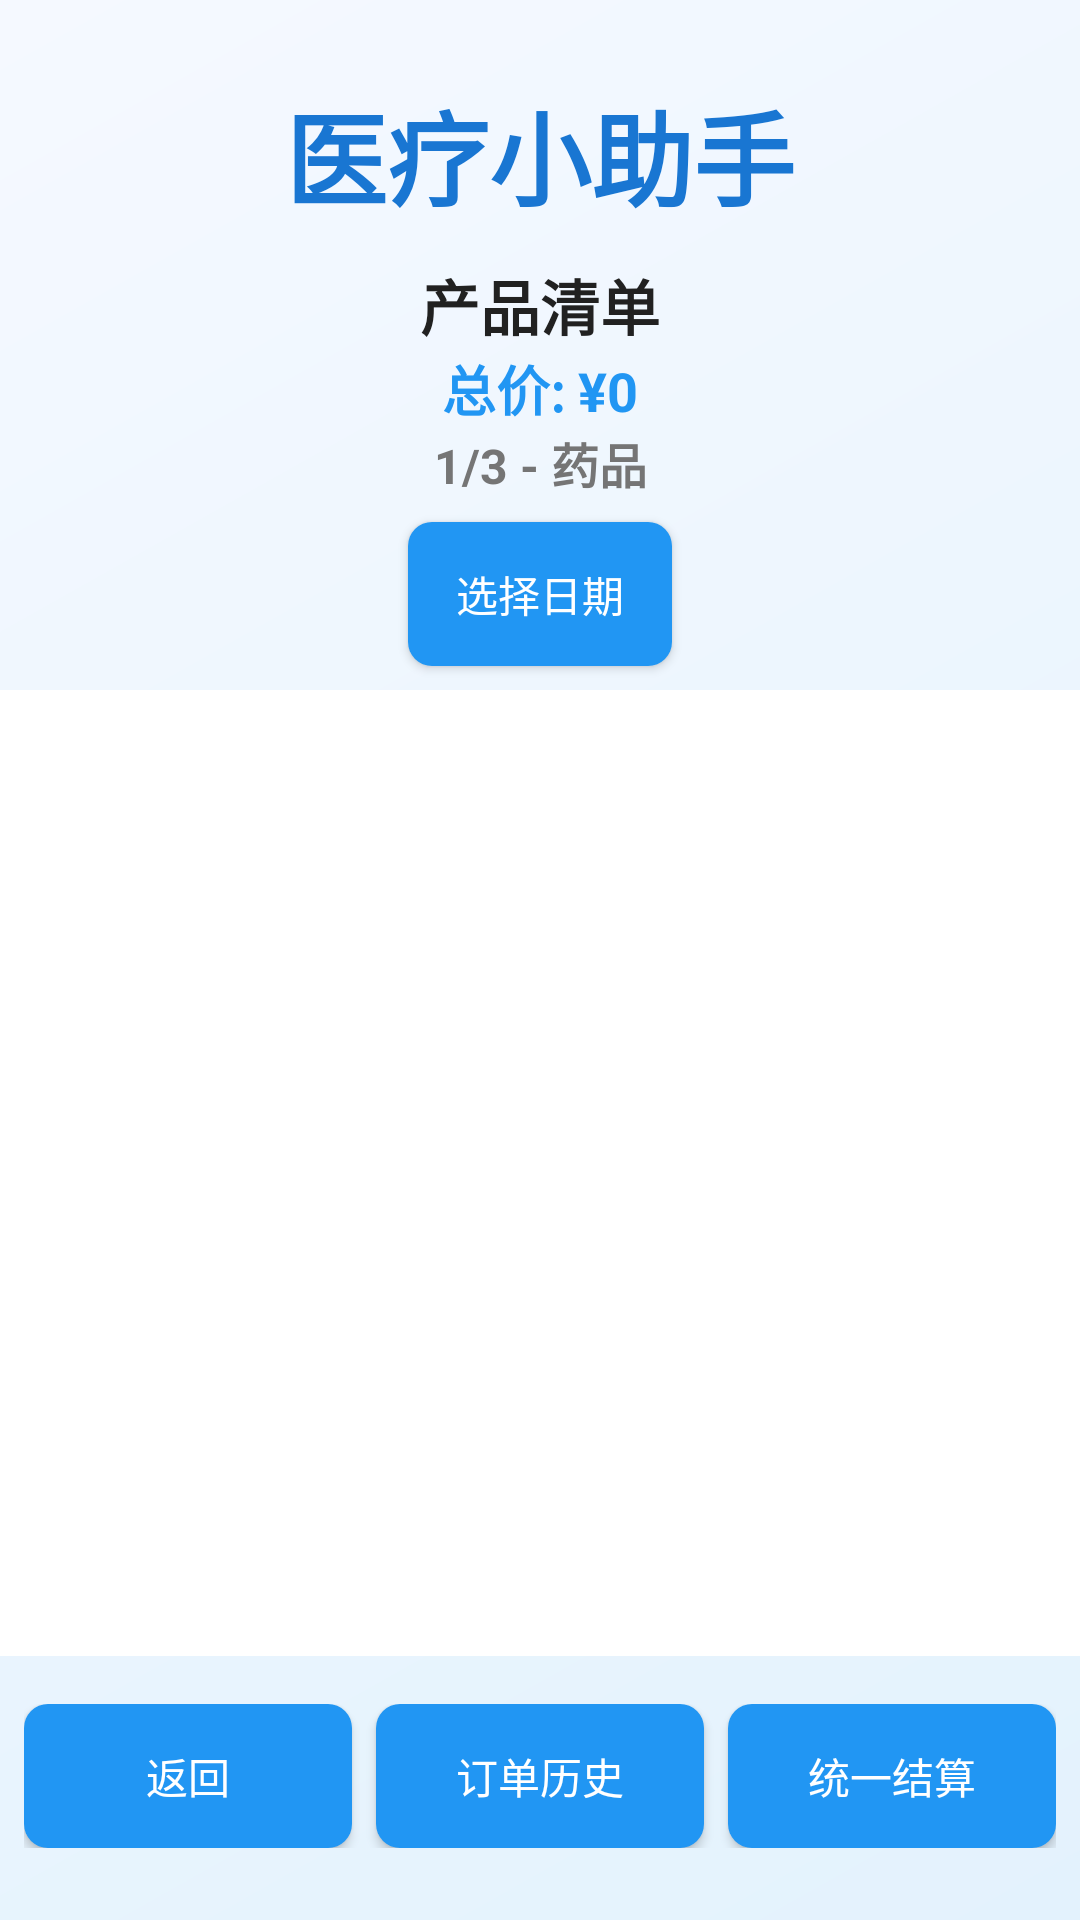

Write the Android layout XML for this screen, with the resource values it uses.
<!-- AndroidManifest.xml: application theme Theme.Medcialassistants -->
<!-- res/layout/activity_order_details.xml -->
<?xml version="1.0" encoding="utf-8"?>
<androidx.constraintlayout.widget.ConstraintLayout xmlns:android="http://schemas.android.com/apk/res/android"
    xmlns:app="http://schemas.android.com/apk/res-auto"
    xmlns:tools="http://schemas.android.com/tools"
    android:layout_width="match_parent"
    android:layout_height="match_parent"
    android:background="@drawable/blue_white_gradient"
    tools:context=".OrderDetailsActivity">

    <TextView
        android:id="@+id/textView_logo3"
        android:layout_width="wrap_content"
        android:layout_height="wrap_content"
        android:text="医疗小助手"
        android:textColor="@color/primary_blue_dark"
        android:textSize="34sp"
        android:textStyle="bold"
        app:layout_constraintBottom_toBottomOf="parent"
        app:layout_constraintEnd_toEndOf="parent"
        app:layout_constraintStart_toStartOf="parent"
        app:layout_constraintTop_toTopOf="parent"
        app:layout_constraintVertical_bias="0.045" />

    <TextView
        android:id="@+id/textViewODTitle"
        android:layout_width="wrap_content"
        android:layout_height="wrap_content"
        android:text="产品清单"
        android:textColor="@color/text_primary"
        android:textSize="20sp"
        android:textStyle="bold"
        app:layout_constraintBottom_toBottomOf="parent"
        app:layout_constraintEnd_toEndOf="parent"
        app:layout_constraintStart_toStartOf="parent"
        app:layout_constraintTop_toBottomOf="@+id/textView_logo3"
        app:layout_constraintVertical_bias="0.01999998" />

    <TextView
        android:id="@+id/textViewTotalCost"
        android:layout_width="wrap_content"
        android:layout_height="wrap_content"
        android:text="总价: ¥0"
        android:textColor="@color/primary_blue"
        android:textSize="18sp"
        android:textStyle="bold"
        app:layout_constraintEnd_toEndOf="parent"
        app:layout_constraintStart_toStartOf="parent"
        app:layout_constraintTop_toBottomOf="@+id/textViewODTitle"
        app:layout_constraintVertical_bias="0.1" />

    <TextView
        android:id="@+id/textViewPageIndicator"
        android:layout_width="wrap_content"
        android:layout_height="wrap_content"
        android:text="1/3 - 药品"
        android:textColor="@color/text_secondary"
        android:textSize="16sp"
        android:textStyle="bold"
        app:layout_constraintEnd_toEndOf="parent"
        app:layout_constraintStart_toStartOf="parent"
        app:layout_constraintTop_toBottomOf="@+id/textViewTotalCost"
        app:layout_constraintVertical_bias="0.2" />

    <Button
        android:id="@+id/buttonDate"
        android:layout_width="wrap_content"
        android:layout_height="wrap_content"
        android:layout_marginTop="8dp"
        android:background="@drawable/blue_button_background"
        android:text="选择日期"
        android:textColor="@color/text_light"
        app:layout_constraintEnd_toEndOf="parent"
        app:layout_constraintStart_toStartOf="parent"
        app:layout_constraintTop_toBottomOf="@+id/textViewPageIndicator" />

    <androidx.viewpager.widget.ViewPager
        android:id="@+id/viewPager"
        android:layout_width="0dp"
        android:layout_height="0dp"
        android:layout_marginTop="8dp"
        android:layout_marginBottom="8dp"
        android:background="@color/card_background"
        app:layout_constraintBottom_toTopOf="@+id/buttonLayout"
        app:layout_constraintEnd_toEndOf="parent"
        app:layout_constraintStart_toStartOf="parent"
        app:layout_constraintTop_toBottomOf="@+id/buttonDate" />

    <ListView
        android:id="@+id/listViewOrderHistory"
        android:layout_width="0dp"
        android:layout_height="0dp"
        android:layout_marginTop="8dp"
        android:layout_marginBottom="8dp"
        android:background="@color/card_background"
        android:divider="@color/divider"
        android:dividerHeight="1dp"
        android:padding="8dp"
        android:visibility="gone"
        app:layout_constraintBottom_toTopOf="@+id/buttonLayout"
        app:layout_constraintEnd_toEndOf="parent"
        app:layout_constraintStart_toStartOf="parent"
        app:layout_constraintTop_toBottomOf="@+id/buttonDate" />

    <LinearLayout
        android:id="@+id/buttonLayout"
        android:layout_width="match_parent"
        android:layout_height="wrap_content"
        android:layout_marginBottom="16dp"
        android:orientation="horizontal"
        android:padding="8dp"
        app:layout_constraintBottom_toBottomOf="parent"
        app:layout_constraintEnd_toEndOf="parent"
        app:layout_constraintStart_toStartOf="parent">

        <Button
            android:id="@+id/buttonODBack"
            android:layout_width="0dp"
            android:layout_height="wrap_content"
            android:layout_marginEnd="4dp"
            android:layout_weight="1"
            android:background="@drawable/blue_button_background"
            android:text="返回"
            android:textColor="@color/text_light" />

        <Button
            android:id="@+id/buttonViewOrders"
            android:layout_width="0dp"
            android:layout_height="wrap_content"
            android:layout_marginStart="4dp"
            android:layout_marginEnd="4dp"
            android:layout_weight="1"
            android:background="@drawable/blue_button_background"
            android:text="订单历史"
            android:textColor="@color/text_light" />

        <Button
            android:id="@+id/buttonCheckout"
            android:layout_width="0dp"
            android:layout_height="wrap_content"
            android:layout_marginStart="4dp"
            android:layout_weight="1"
            android:background="@drawable/blue_button_background"
            android:text="统一结算"
            android:textColor="@color/text_light" />

    </LinearLayout>

</androidx.constraintlayout.widget.ConstraintLayout>
<!-- resources referenced by this layout -->
<resources>
  <color name="card_background">#FFFFFF</color>
  <color name="divider">#E0E0E0</color>
  <color name="primary_blue">#2196F3</color>
  <color name="primary_blue_dark">#1976D2</color>
  <color name="text_light">#FFFFFF</color>
  <color name="text_primary">#212121</color>
  <color name="text_secondary">#757575</color>
  <!-- drawable blue_button_background (drawable) -->
  <?xml version="1.0" encoding="utf-8"?>
  <shape xmlns:android="http://schemas.android.com/apk/res/android">
      <solid android:color="@color/button_primary" />
      <corners android:radius="8dp" />
  </shape>
  <!-- drawable blue_white_gradient (drawable) -->
  <?xml version="1.0" encoding="utf-8"?>
  <shape xmlns:android="http://schemas.android.com/apk/res/android">
      <gradient
          android:angle="135"
          android:endColor="@color/very_light_blue"
          android:startColor="@color/light_blue"
          android:type="linear" />
  </shape>
  <style name="Theme.Medcialassistants" parent="Theme.MaterialComponents.DayNight.NoActionBar">
  
  
  
  
  
  
  
  
  
  
  
          
          <item name="colorPrimary">@color/primary</item>
          
          <item name="android:statusBarColor" tools:targetApi="l">@color/primary</item>
          
      </style>
  <color name="button_primary">#2196F3</color>
  <color name="very_light_blue">#F5F9FF</color>
  <color name="light_blue">#E3F2FD</color>
  <color name="primary">#1C2E46</color>
</resources>
